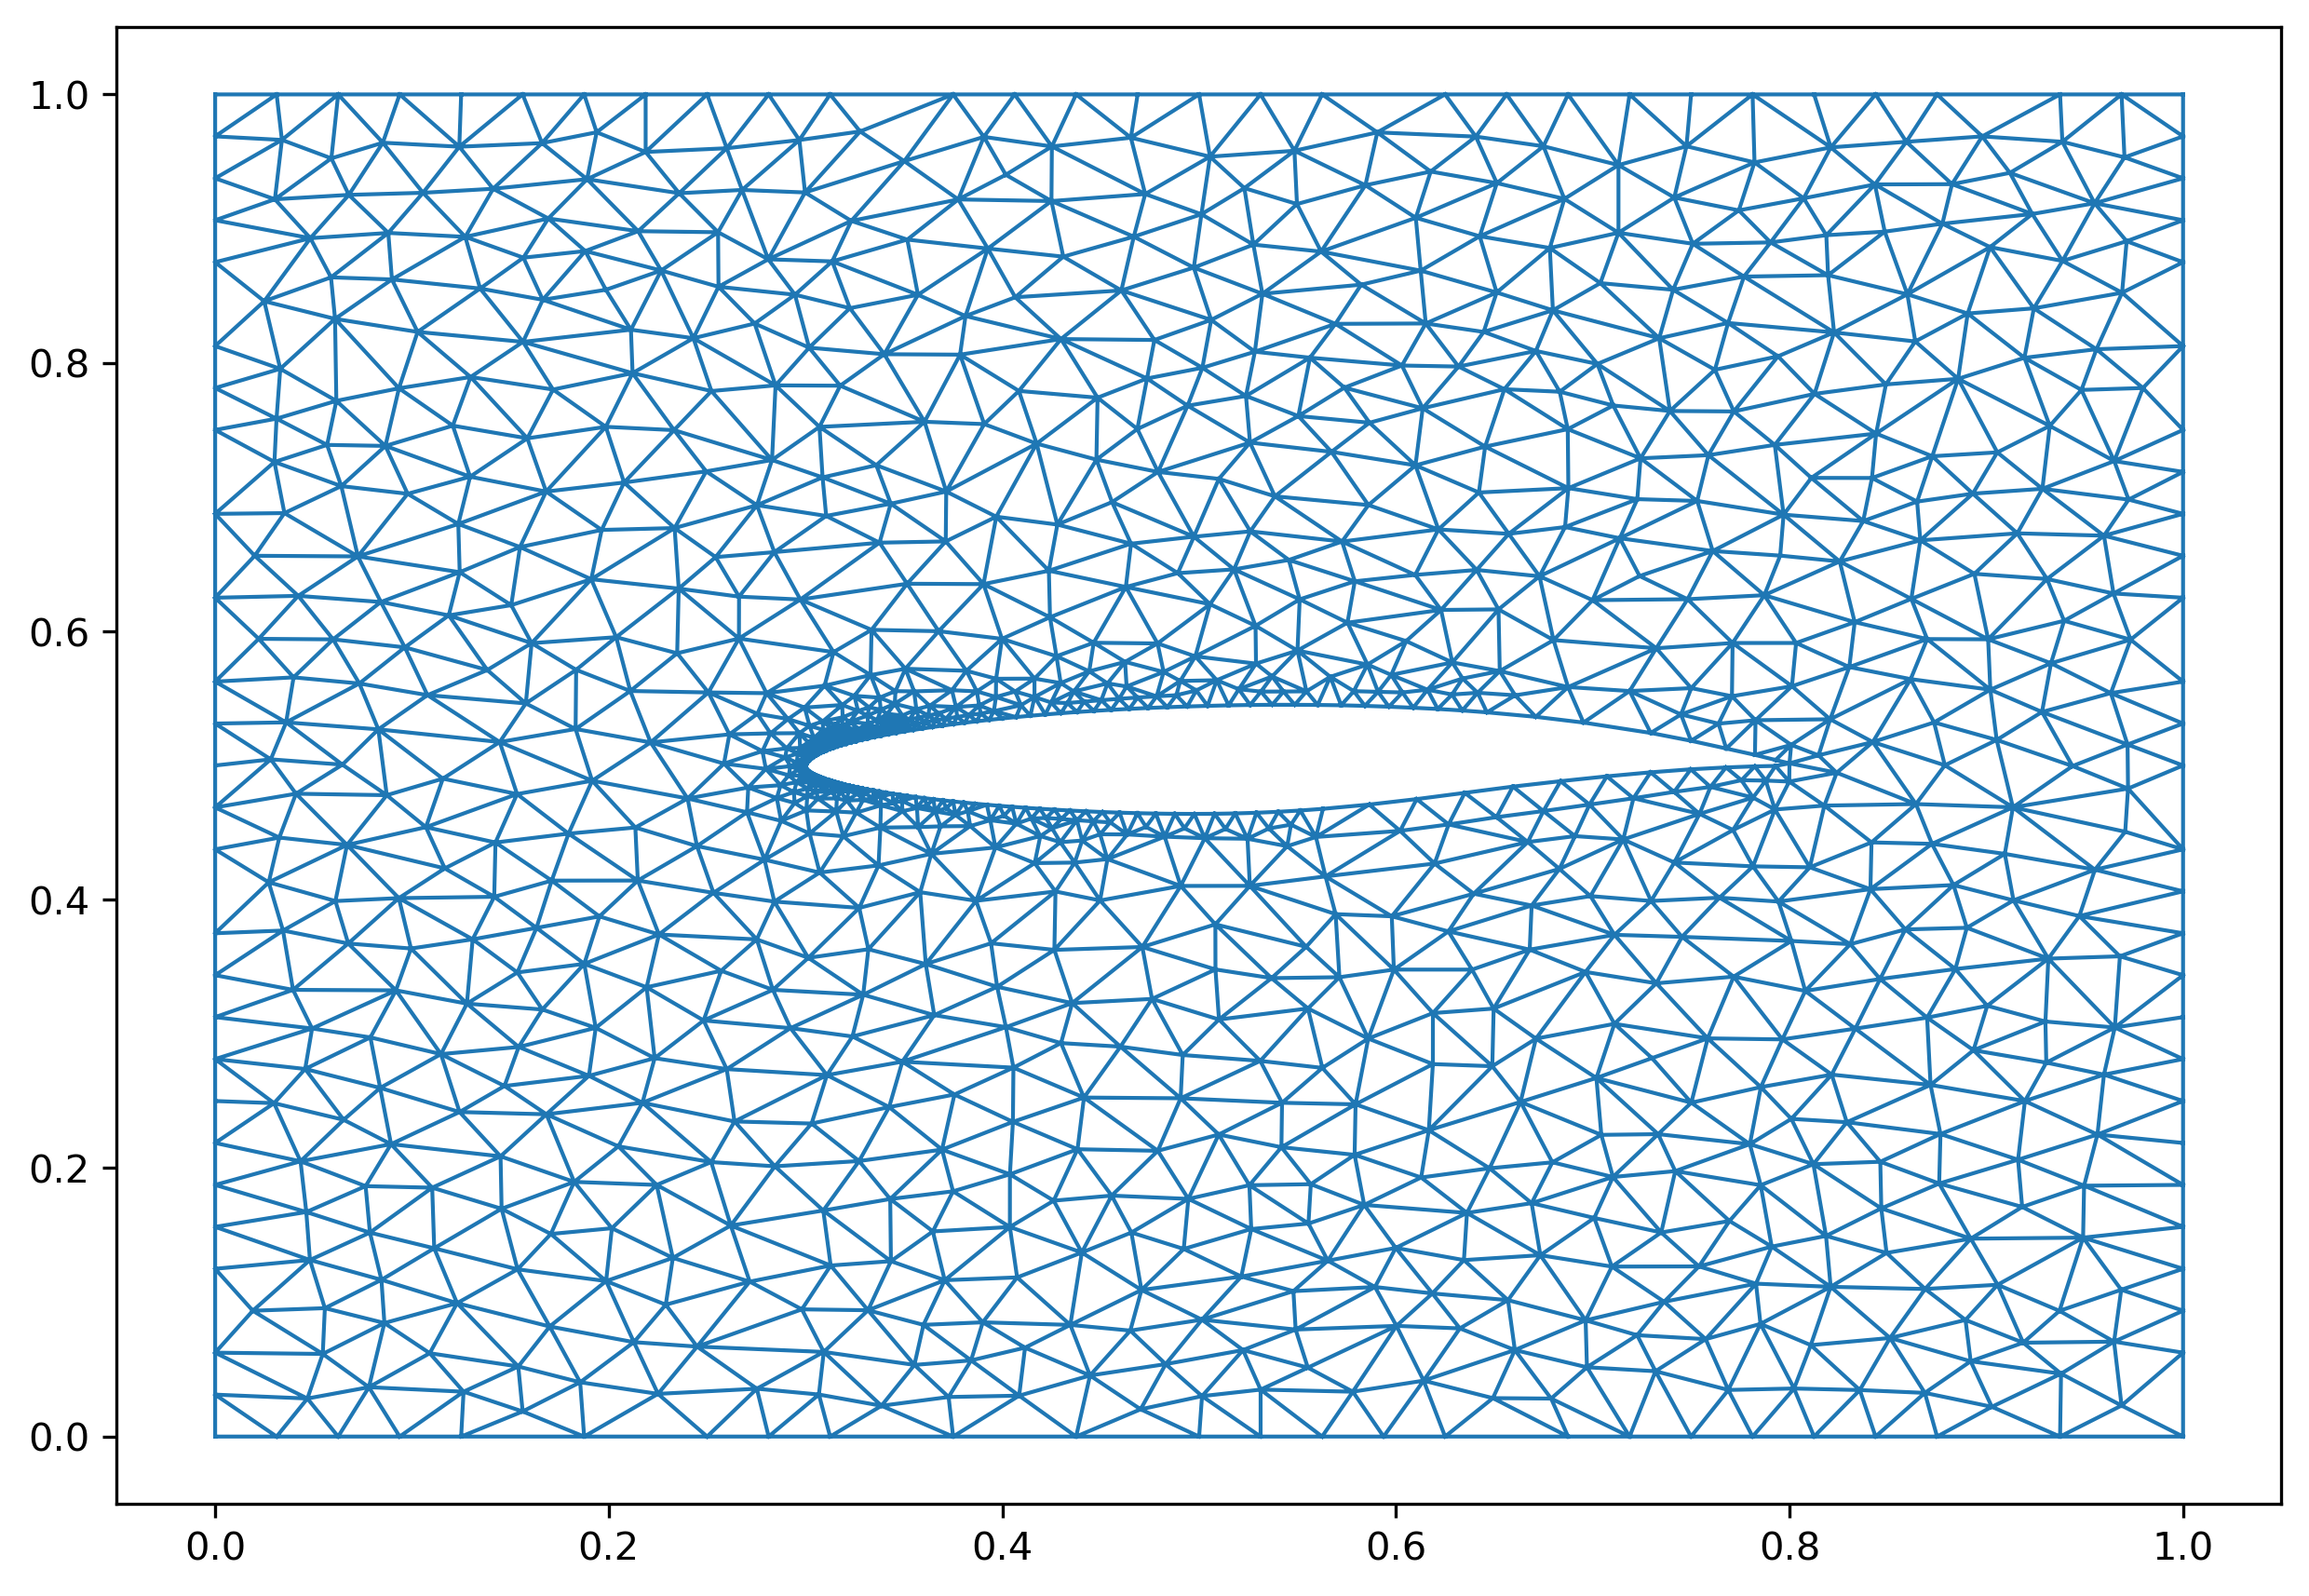

The table this chart was drawn from, first rows:
0.0, 0.0, 198, 140, 147, 0, 825
0.0, 1.0, 124, 158, 123, 1, 1154
1.0, 1.0, 236, 155, 181, 2, 1010
1.0, 0.0, 158, 124, 125, 3, 1176
0.3014, 0.5031, 162, 236, 181, 4, 5
0.3022, 0.5042, 125, 156, 158, 6, 5
0.303, 0.5052, 156, 153, 152, 6, 7
0.304, 0.5062, 121, 167, 120, 7, 8
0.305, 0.5072, 149, 141, 157, 8, 9
0.3062, 0.5082, 123, 158, 164, 9, 10
0.3075, 0.5092, 157, 153, 149, 11, 10
0.3089, 0.5102, 122, 164, 168, 11, 12
0.3105, 0.5111, 120, 167, 183, 12, 13
0.3122, 0.5121, 182, 118, 119, 13, 14
0.314, 0.5131, 147, 140, 142, 14, 15
0.316, 0.514, 152, 169, 158, 16, 15
0.3181, 0.515, 136, 137, 155, 16, 17
0.3205, 0.516, 130, 142, 140, 18, 17
0.3229, 0.517, 144, 146, 148, 18, 19
0.3256, 0.518, 131, 132, 144, 20, 19
0.3285, 0.519, 146, 145, 148, 20, 21
0.3316, 0.5201, 127, 153, 126, 21, 22
0.3349, 0.5211, 148, 147, 142, 23, 22
0.3384, 0.5222, 141, 128, 129, 23, 24
0.3421, 0.5232, 141, 149, 128, 24, 25
0.346, 0.5243, 147, 206, 198, 25, 26
0.3502, 0.5254, 132, 146, 144, 27, 26
0.3547, 0.5264, 127, 149, 153, 27, 28
0.3594, 0.5275, 141, 129, 140, 28, 29
0.3644, 0.5286, 140, 154, 141, 29, 30
0.3696, 0.5297, 161, 143, 236, 30, 31
0.3751, 0.5308, 144, 142, 131, 31, 32
0.3809, 0.5319, 273, 329, 339, 32, 33
0.387, 0.5329, 108, 208, 107, 33, 34
0.3933, 0.534, 172, 7, 8, 35, 34
0.4, 0.535, 237, 260, 110, 35, 36
0.407, 0.5361, 158, 169, 164, 37, 36
0.4143, 0.5371, 260, 109, 110, 37, 38
0.4219, 0.538, 199, 138, 241, 38, 39
0.4298, 0.539, 276, 299, 104, 39, 40
0.438, 0.5398, 167, 121, 168, 41, 40
0.4465, 0.5407, 105, 106, 277, 41, 42
0.4554, 0.5415, 164, 167, 168, 42, 43
0.4646, 0.5422, 105, 276, 104, 43, 44
0.474, 0.5428, 277, 106, 107, 45, 44
0.4838, 0.5434, 10, 176, 9, 45, 46
0.4939, 0.544, 123, 164, 122, 47, 46
0.5043, 0.5444, 201, 117, 118, 47, 48
0.515, 0.5448, 152, 153, 157, 48, 49
0.5259, 0.5451, 183, 119, 120, 49, 50
0.5371, 0.5452, 140, 198, 154, 50, 51
0.5486, 0.5452, 182, 201, 118, 52, 51
0.5603, 0.5451, 165, 166, 246, 53, 52
0.5722, 0.5449, 238, 111, 112, 53, 54
0.5842, 0.5444, 155, 236, 151, 54, 55
0.5965, 0.5438, 115, 218, 114, 55, 56
0.6088, 0.543, 114, 217, 113, 56, 57
0.6213, 0.5421, 177, 186, 171, 57, 58
0.6338, 0.541, 162, 161, 236, 58, 59
0.6463, 0.5396, 113, 238, 112, 59, 60
0.6711, 0.5363, 117, 201, 116, 61, 60
... 2,181 more rows
